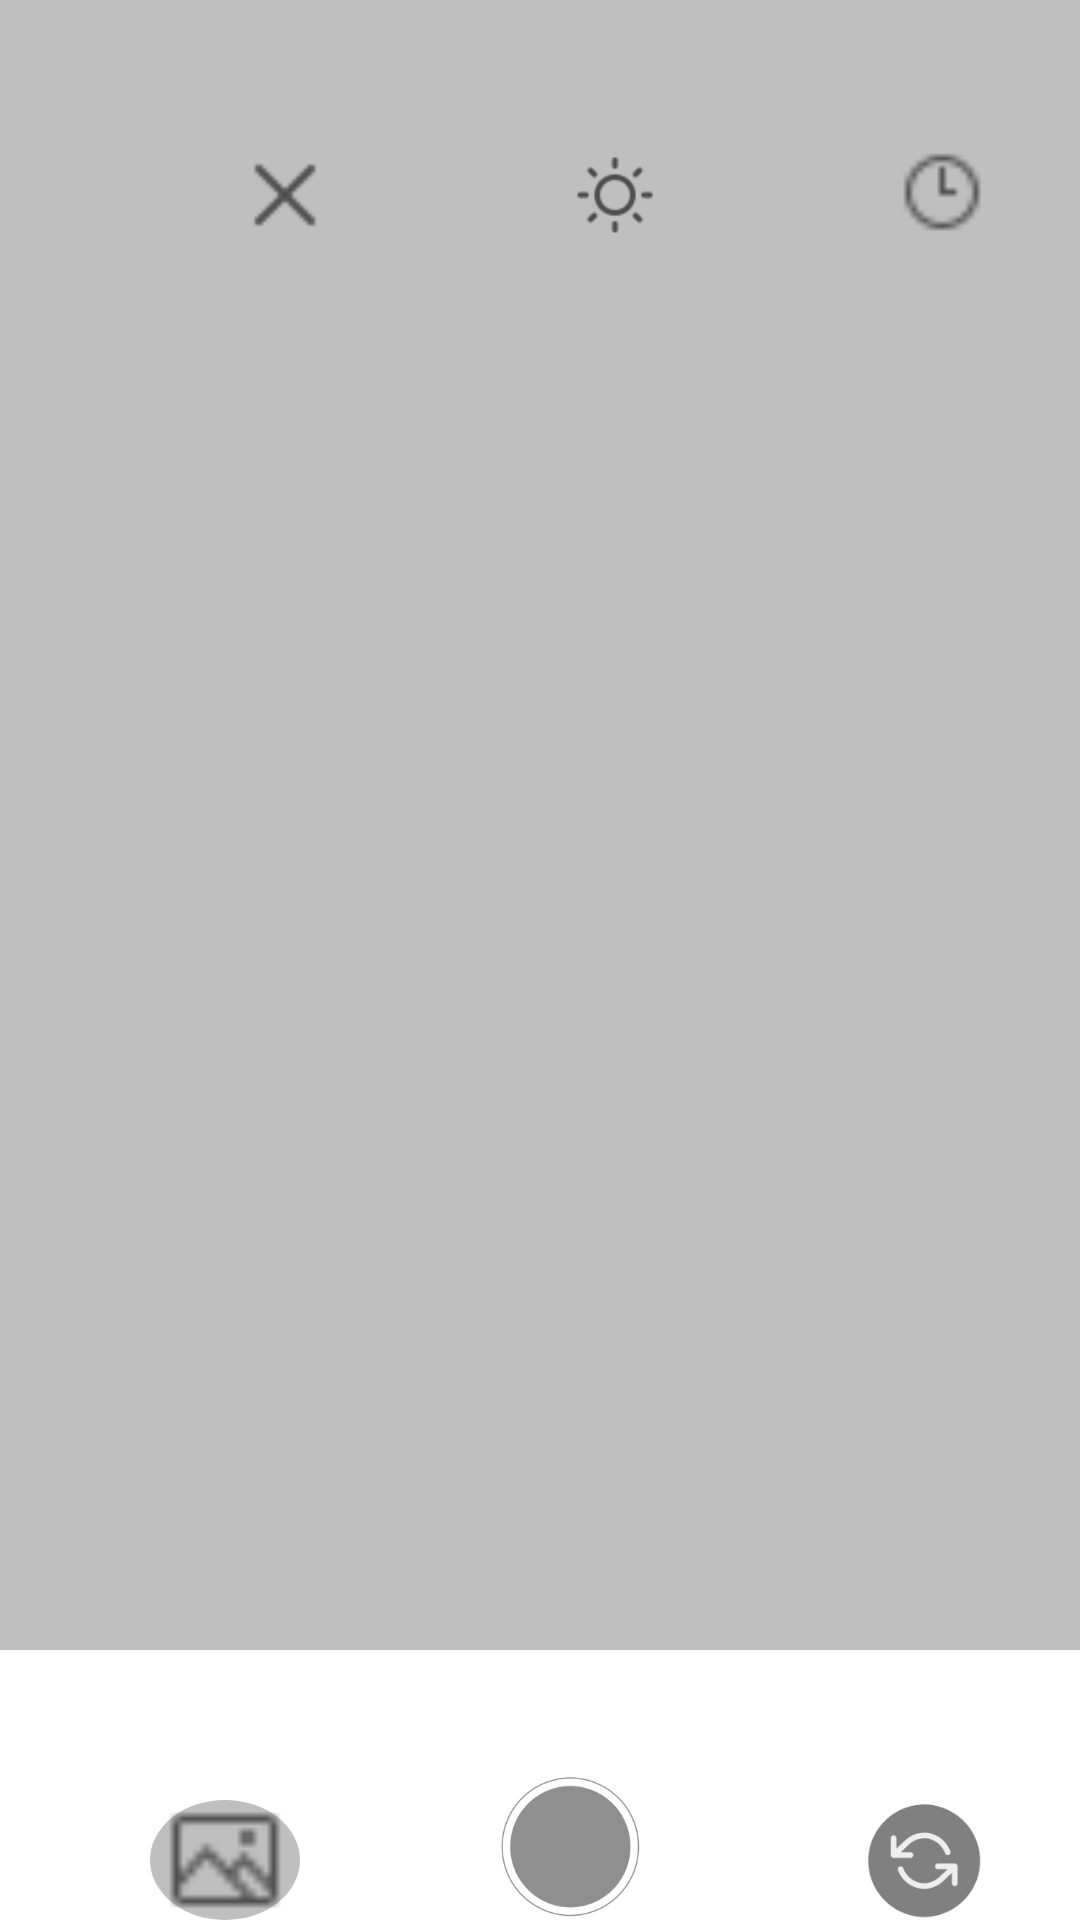

Produce the Android XML layout that renders to this screen, including the resource entries it uses.
<!-- AndroidManifest.xml: application theme Theme.I200405_Hamza_Shafiq -->
<!-- res/layout/video_camera.xml -->
<?xml version="1.0" encoding="utf-8"?>
<RelativeLayout xmlns:android="http://schemas.android.com/apk/res/android"
    android:layout_width="match_parent"
    android:layout_height="match_parent"
    android:background="#BFBFBF">

    <ImageView
        android:id="@+id/cross"
        android:layout_width="30dp"
        android:layout_height="30dp"
        android:src="@drawable/cancel"
        android:layout_marginTop="50dp"
        android:layout_marginLeft="80dp">


    </ImageView>
    <ImageView
        android:id="@+id/brightness"
        android:layout_width="30dp"
        android:layout_height="30dp"
        android:src="@drawable/brightness"
        android:layout_marginTop="50dp"
        android:layout_marginLeft="80dp"
        android:layout_toRightOf="@+id/cross">

    </ImageView>
    <ImageView
        android:id="@+id/timer"
        android:layout_width="30dp"
        android:layout_height="30dp"
        android:src="@drawable/clock"
        android:layout_marginTop="50dp"
        android:layout_marginLeft="80dp"
        android:layout_toRightOf="@+id/brightness">

    </ImageView>

    <View
        android:id="@+id/holder_icons"
        android:layout_width="match_parent"
        android:layout_height="200dp"
        android:background="#fff"
        android:layout_marginTop="550dp"/>

    <ImageView
        android:id="@+id/gallery"
        android:layout_width="50dp"
        android:layout_height="50dp"
        android:src="@drawable/gallery"
        android:background="@drawable/circle"
        android:layout_marginTop="600dp"
        android:layout_marginLeft="50dp"/>

    <ImageView
        android:id="@+id/click"
        android:layout_width="80dp"
        android:layout_height="80dp"
        android:layout_toRightOf="@+id/gallery"
        android:layout_marginLeft="50dp"
        android:layout_marginTop="590dp"
        android:src="@drawable/click"/>
    <ImageView
        android:id="@+id/refresh"
        android:layout_width="60dp"
        android:layout_height="60dp"
        android:layout_toRightOf="@+id/click"
        android:layout_marginLeft="50dp"
        android:layout_marginTop="600dp"
        android:src="@drawable/refresh"/>

    <Button
        android:id="@+id/photo"
        android:layout_width="wrap_content"
        android:layout_height="wrap_content"
        android:text="Photo"
        android:textAllCaps="false"
        android:textSize="15dp"
        android:background="#00FFFFFF"
        android:layout_toRightOf="@+id/gallery"
        android:layout_below="@+id/gallery"
        android:layout_marginTop="30dp"
        android:layout_marginLeft="10dp"/>

    <Button

        android:layout_width="100dp"
        android:layout_height="25dp"
        android:text="Video"
        android:textAllCaps="false"
        android:background="@drawable/rounder_corners_orange"
        android:textSize="15dp"
        android:textColor="@color/white"
        android:layout_toRightOf="@+id/photo"
        android:layout_below="@id/click"
        android:layout_marginTop="20dp"/>
</RelativeLayout>
<!-- resources referenced by this layout -->
<resources>
  <!-- drawable brightness: png bitmap (drawable, 818 bytes) -->
  <!-- drawable cancel: png bitmap (drawable, 248 bytes) -->
  <!-- drawable circle (drawable) -->
  <?xml version="1.0" encoding="utf-8"?>
  <shape xmlns:android="http://schemas.android.com/apk/res/android"
      android:shape="oval">
  <solid android:color="#BFBFBF"/>
  
  </shape>
  <!-- drawable click: png bitmap (drawable, 7407 bytes) -->
  <!-- drawable clock: png bitmap (drawable, 342 bytes) -->
  <!-- drawable gallery: png bitmap (drawable, 343 bytes) -->
  <!-- drawable refresh: png bitmap (drawable, 4459 bytes) -->
  <style name="Theme.I200405_Hamza_Shafiq" parent="Base.Theme.I200405_Hamza_Shafiq" />
  <style name="Base.Theme.I200405_Hamza_Shafiq" parent="Theme.Material3.DayNight.NoActionBar">
          
          
      </style>
  <!-- not gathered from this repository: default colours our renderer supplied (Android Studio template values) -->
  <color name="white">#FFFFFFFF</color>
</resources>
